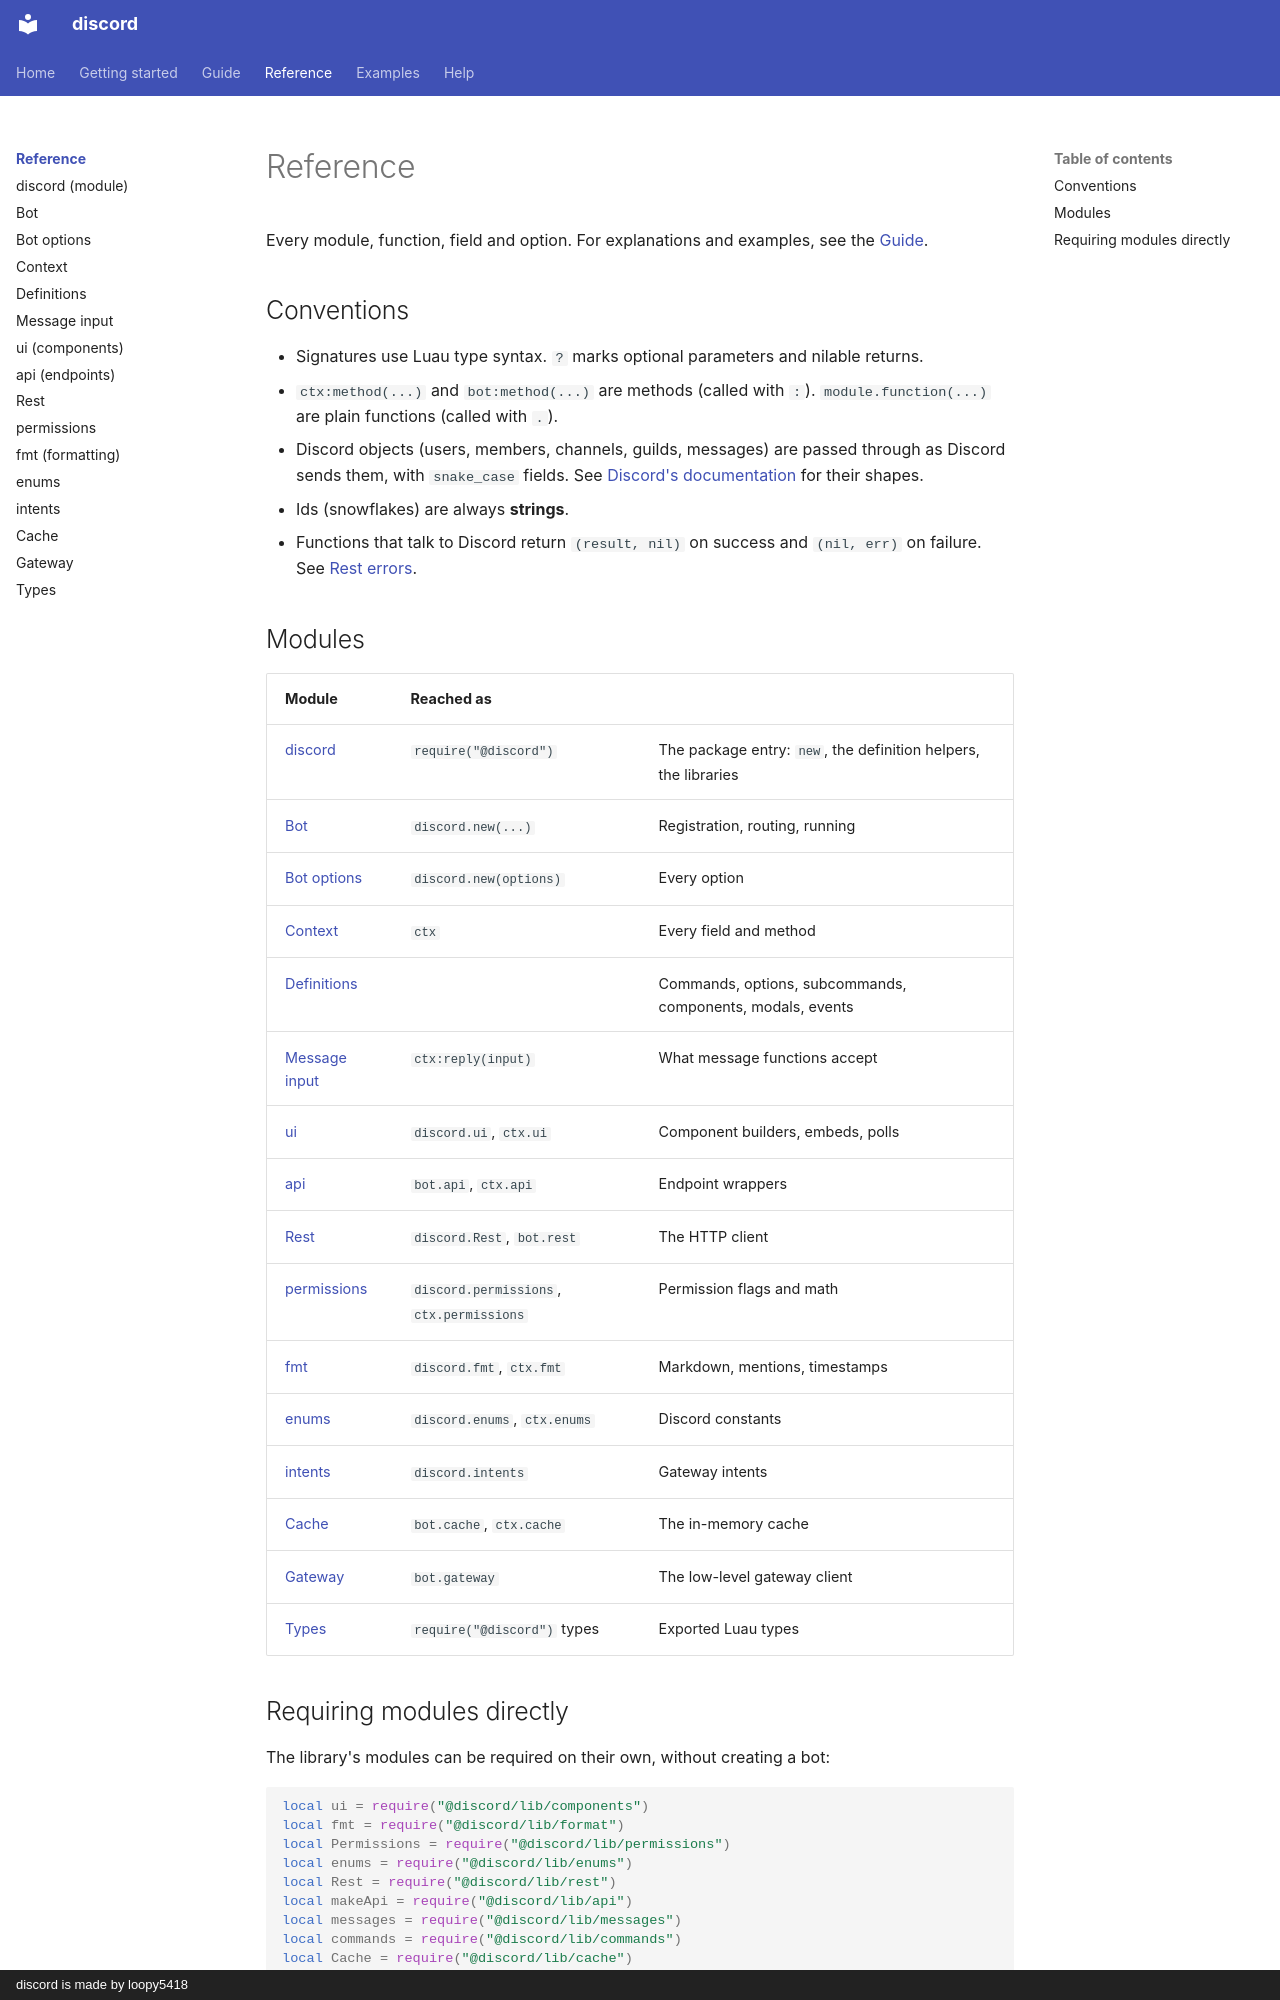

repository: loopy5418/discord-docs · page: reference/index.html · generator: mkdocs · copyright: discord is made by loopy5418

# Reference

Every module, function, field and option. For explanations and examples, see the [Guide](../guide/index.md).

## Conventions

- Signatures use Luau type syntax. `?` marks optional parameters and nilable returns.
- `ctx:method(...)` and `bot:method(...)` are methods (called with `:`). `module.function(...)` are plain functions (called with `.`).
- Discord objects (users, members, channels, guilds, messages) are passed through as Discord sends them, with `snake_case` fields. See [Discord's documentation](https://docs.discord.com/developers/intro) for their shapes.
- Ids (snowflakes) are always **strings**.
- Functions that talk to Discord return `(result, nil)` on success and `(nil, err)` on failure. See [Rest errors](rest.md#errors).

## Modules

| Module | Reached as | |
| --- | --- | --- |
| [discord](module.md) | `require("@discord")` | The package entry: `new`, the definition helpers, the libraries |
| [Bot](bot.md) | `discord.new(...)` | Registration, routing, running |
| [Bot options](bot-options.md) | `discord.new(options)` | Every option |
| [Context](context.md) | `ctx` | Every field and method |
| [Definitions](definitions.md) | | Commands, options, subcommands, components, modals, events |
| [Message input](message-input.md) | `ctx:reply(input)` | What message functions accept |
| [ui](ui.md) | `discord.ui`, `ctx.ui` | Component builders, embeds, polls |
| [api](api.md) | `bot.api`, `ctx.api` | Endpoint wrappers |
| [Rest](rest.md) | `discord.Rest`, `bot.rest` | The HTTP client |
| [permissions](permissions.md) | `discord.permissions`, `ctx.permissions` | Permission flags and math |
| [fmt](format.md) | `discord.fmt`, `ctx.fmt` | Markdown, mentions, timestamps |
| [enums](enums.md) | `discord.enums`, `ctx.enums` | Discord constants |
| [intents](intents.md) | `discord.intents` | Gateway intents |
| [Cache](cache.md) | `bot.cache`, `ctx.cache` | The in-memory cache |
| [Gateway](gateway.md) | `bot.gateway` | The low-level gateway client |
| [Types](types.md) | `require("@discord")` types | Exported Luau types |
